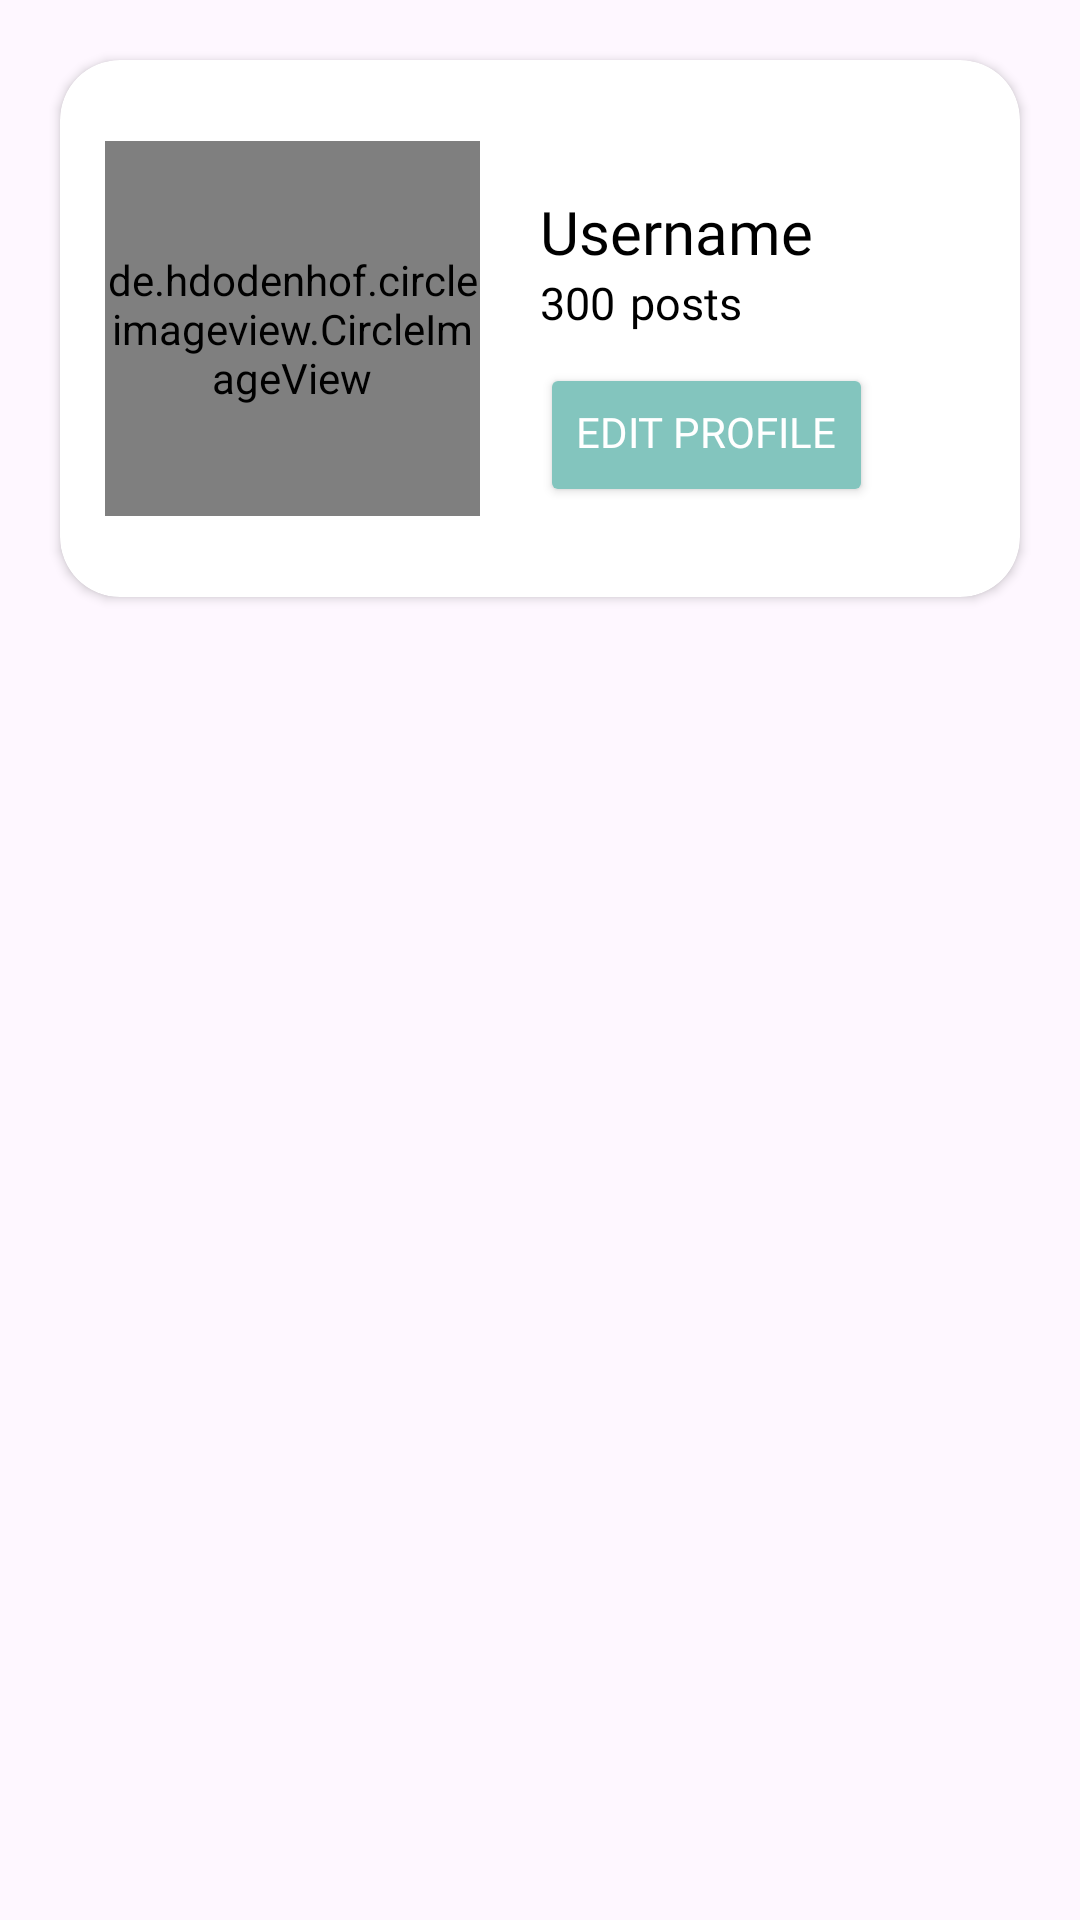

Layout XML and referenced resources for this Android screen:
<!-- AndroidManifest.xml: application theme Theme.PawHub -->
<!-- res/layout/fragment_profile.xml -->
<?xml version="1.0" encoding="utf-8"?>
<FrameLayout xmlns:android="http://schemas.android.com/apk/res/android"
    xmlns:app="http://schemas.android.com/apk/res-auto"
    xmlns:tools="http://schemas.android.com/tools"
    android:layout_width="match_parent"
    android:layout_height="match_parent"
    tools:context=".fragment.ProfileFragment"
    >

    <androidx.cardview.widget.CardView
        android:id="@+id/profile"
        android:layout_width="match_parent"
        android:layout_height="wrap_content"
        app:cardCornerRadius="20dp"
        tools:ignore="MissingClass, MissingConstraints"
        android:orientation="horizontal"
        android:layout_gravity="top"
        android:layout_margin="20dp"
        android:padding="10dp"
        >

        <LinearLayout
            android:id="@+id/profilecard"
            android:layout_width="match_parent"
            android:layout_height="wrap_content"
            android:layout_marginHorizontal="15dp"
            android:layout_marginVertical="7dp"
            android:orientation="horizontal"
            android:gravity="center"
            android:paddingVertical="20dp"
            >

            <de.hdodenhof.circleimageview.CircleImageView
                android:layout_width="125dp"
                android:layout_height="125dp"
                android:id="@+id/profile_picture"
                android:src="@drawable/default_profile" />

            <LinearLayout
                android:layout_width="match_parent"
                android:layout_height="wrap_content"
                android:layout_marginStart="20dp"
                android:layout_marginTop="7dp"
                android:orientation="vertical"
                android:gravity="center_vertical"
                android:layout_gravity="center_vertical"
                >

                <TextView
                    android:layout_width="wrap_content"
                    android:layout_height="wrap_content"
                    android:fontFamily="@font/poppins_semibold"
                    android:text="@string/username"
                    android:textSize="20sp"
                    android:id="@+id/username_in_profile"
                    android:textColor="@color/black"
                    />

                <LinearLayout
                    android:layout_width="wrap_content"
                    android:layout_height="wrap_content"
                    android:orientation="horizontal"
                    android:gravity="center_vertical"
                    >

                    <TextView
                        android:layout_width="wrap_content"
                        android:layout_height="wrap_content"
                        android:fontFamily="@font/poppins_regular"
                        android:text="@string/dummy_number"
                        android:textSize="15sp"
                        android:textColor="@color/black"
                        android:id="@+id/post_count_profile"
                        />

                    <TextView
                        android:layout_marginStart="5dp"
                        android:layout_width="wrap_content"
                        android:layout_height="wrap_content"
                        android:fontFamily="@font/poppins_regular"
                        android:text="@string/posts"
                        android:textSize="15sp"
                        android:textColor="@color/black"
                        />

                </LinearLayout>

                <Button
                    android:id="@+id/btn_editProfile"
                    android:layout_width="wrap_content"
                    android:layout_height="wrap_content"
                    android:layout_marginTop="10dp"
                    android:text="@string/edit_profile"
                    android:backgroundTint="@color/jade"
                    android:textColor="@color/white"
                    android:fontFamily="@font/poppins_semibold"
                    android:paddingTop="8dp"
                    />

            </LinearLayout>
        </LinearLayout>

    </androidx.cardview.widget.CardView>

</FrameLayout>
<!-- resources referenced by this layout -->
<resources>
  <color name="black">#FF000000</color>
  <color name="jade">#83C5BE</color>
  <color name="white">#FFFFFFFF</color>
  <!-- drawable default_profile: jpg bitmap (drawable, 5198 bytes) -->
  <string name="dummy_number">300</string>
  <string name="edit_profile">Edit Profile</string>
  <string name="posts">posts</string>
  <string name="username">Username</string>
  <style name="Theme.PawHub" parent="Base.Theme.PawHub" />
  <style name="Base.Theme.PawHub" parent="Theme.Material3.DayNight.NoActionBar">
          
          
          <item name="android:statusBarColor">@color/peach</item>
  
      </style>
  <color name="peach">#FFDDD2</color>
</resources>
